Run: headless pygame with SDL's dummy video driver; simulated clock (each Clock.tick advances the game by its frame time, no real sleeping); random seed 0; keys injected as events and as key.get_pressed() state; mouse plan: one left click at the window centre at the start of phase 2, then a move to the lower-right quarter at the start of phase 3.
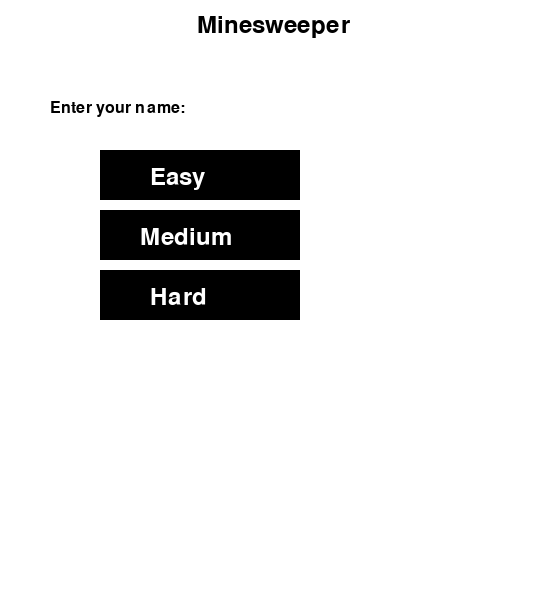
Frame 1 of 4 · flips 1–60 · no input
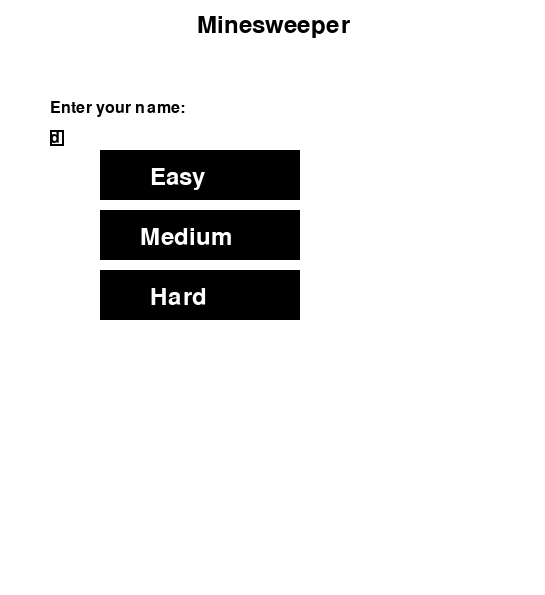
Frame 2 of 4 · flips 61–180 · clicked the window centre · tapped SPACE, RETURN · held RIGHT (→), D
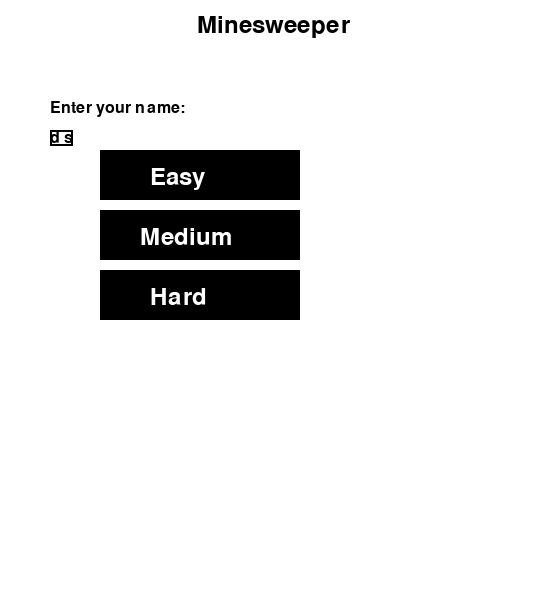
Frame 3 of 4 · flips 181–300 · moved the mouse to the lower-right quarter · held DOWN (↓), S
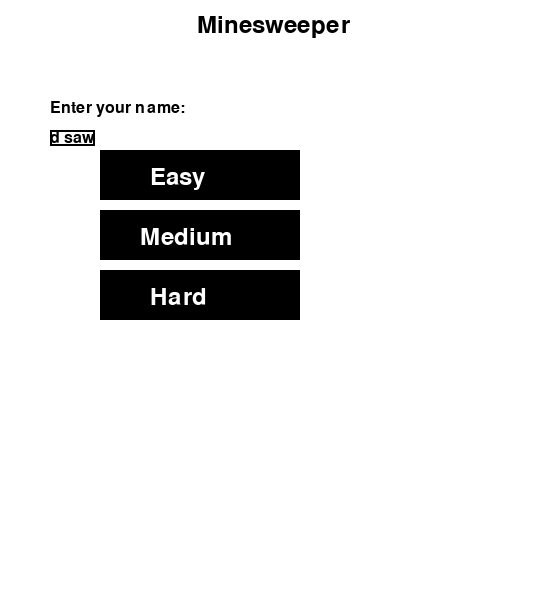
Frame 4 of 4 · flips 301–420 · held LEFT (←), A, UP (↑), W

The pygame program that drew these frames:

import pygame
import random
import sys
import time

# Define colors
WHITE = (255, 255, 255)
BLACK = (0, 0, 0)
GRAY = (192, 192, 192)
RED = (255, 0, 0)
BLUE = (0, 0, 255)
GREEN = (0, 255, 0)
PURPLE = (128, 0, 128)

# Define constants
SIZE = 12
NUM_X = 20
CELL_SIZE = 40
MARGIN = 5
HEADER_HEIGHT = 50
WIDTH = SIZE * (CELL_SIZE + MARGIN) + MARGIN
HEIGHT = SIZE * (CELL_SIZE + MARGIN) + MARGIN + HEADER_HEIGHT
BUTTON_CENTRE = (WIDTH/2, HEADER_HEIGHT-30)
BUTTON_RADIUS = 20

# Define difficulty levels
DIFFICULTIES = {
    "easy": {"size": 8, "num_mines": 10},
    "medium": {"size": 12, "num_mines": 20},
    "hard": {"size": 16, "num_mines": 40}
}

# Initialize Pygame
pygame.init()
screen = pygame.display.set_mode((WIDTH, HEIGHT))
pygame.display.set_caption("Minesweeper")

# Main menu variables
menu_font = pygame.font.Font(None, 36)
input_font = pygame.font.Font(None, 24)
player_name = ""

def draw_main_menu():
    screen.fill(WHITE)
    menu_text = menu_font.render("Minesweeper", True, BLACK)
    menu_rect = menu_text.get_rect(center=(WIDTH/2, HEADER_HEIGHT/2))
    screen.blit(menu_text, menu_rect)

    # Draw difficulty selection buttons
    easy_button = pygame.Rect(100, 150, 200, 50)
    medium_button = pygame.Rect(100, 210, 200, 50)
    hard_button = pygame.Rect(100, 270, 200, 50)
    pygame.draw.rect(screen, BLACK, easy_button)
    pygame.draw.rect(screen, BLACK, medium_button)
    pygame.draw.rect(screen, BLACK, hard_button)

    easy_text = menu_font.render("Easy", True, WHITE)
    medium_text = menu_font.render("Medium", True, WHITE)
    hard_text = menu_font.render("Hard", True, WHITE)
    screen.blit(easy_text, (150, 165))
    screen.blit(medium_text, (140, 225))
    screen.blit(hard_text, (150, 285))

    # Player name input
    input_text = input_font.render("Enter your name:", True, BLACK)
    input_rect = input_text.get_rect(topleft=(50, 100))
    screen.blit(input_text, input_rect)

    name_text = input_font.render(player_name, True, BLACK)
    name_rect = name_text.get_rect(topleft=(50, 130))
    pygame.draw.rect(screen, BLACK, name_rect, 2)
    screen.blit(name_text, name_rect)

    pygame.display.flip()

def main_menu():
    global player_name
    draw_main_menu()

    # Define buttons here
    easy_button = pygame.Rect(100, 150, 200, 50)
    medium_button = pygame.Rect(100, 210, 200, 50)
    hard_button = pygame.Rect(100, 270, 200, 50)

    while True:
        for event in pygame.event.get():
            if event.type == pygame.QUIT:
                pygame.quit()
                sys.exit()
            elif event.type == pygame.MOUSEBUTTONDOWN:
                pos = pygame.mouse.get_pos()
                if easy_button.collidepoint(pos):
                    start_game("easy")
                elif medium_button.collidepoint(pos):
                    start_game("medium")
                elif hard_button.collidepoint(pos):
                    start_game("hard")
            elif event.type == pygame.KEYDOWN:
                if event.key == pygame.K_BACKSPACE:
                    player_name = player_name[:-1]
                elif event.key == pygame.K_RETURN:
                    start_game("medium")  # Default to medium difficulty if no button clicked
                else:
                    player_name += event.unicode
                draw_main_menu()
        draw_main_menu()  # Added to update the menu continuously

def start_game(difficulty):
    global player_name
    size = DIFFICULTIES[difficulty]["size"]
    num_mines = DIFFICULTIES[difficulty]["num_mines"]

    # Your game initialization code here
    print(f"Starting game with difficulty: {difficulty}, grid size: {size}, mines: {num_mines}, and player name: {player_name}")

if __name__ == "__main__":
    main_menu()
